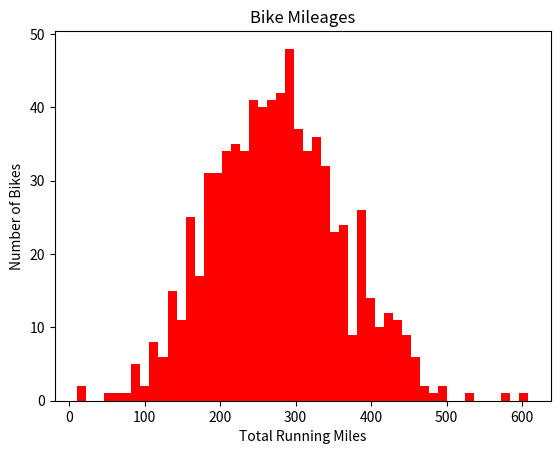

Reproduce this figure in Python.
import matplotlib.pyplot as plt
bike_mileages = [608.1654611361625, 574.7526842913712, 531.6639553229022, 497.0760048113524, 491.1617481624875, 485.9790475562513, 465.7056167108374, 464.9429375262222, 462.55441943039824, 459.9749045292864, 456.93690944989504, 455.29866918894004, 454.37087112332193, 453.14743686602714, 452.166972458869, 448.82399857073045, 448.6045267451896, 445.98470160152937, 445.43748065980697, 443.8117066090981, 443.79093197898845, 443.75844796771514, 441.8836550493935, 440.8055126868706, 440.16005799762866, 440.0920284753905, 440.011136555896, 438.6377801739594, 437.35559212138605, 435.81681388088316, 435.7423276069826, 433.52687263956665, 430.39612194181154, 429.14836308514805, 428.80026659413835, 427.8532938355294, 426.58482726697116, 425.73277783736694, 424.52068725067744, 423.2233343086517, 423.1308358592615, 422.31101436841044, 422.22125866632564, 420.98566124941203, 420.26383670421313, 417.96351677976753, 414.83153451192817, 414.1687815614666, 412.2190501288271, 411.2958502054336, 411.0729773706401, 410.091859221634, 409.91430283352395, 409.2688414785174, 407.4641563069536, 405.2505400767537, 403.55723979572366, 403.4100306778791, 403.0693706918107, 402.03962155712645, 401.26199655326485, 400.85172204128844, 400.5727195539313, 399.72807763610996, 399.05259490418877, 397.7173532037559, 396.07751835949693, 395.6959460044931, 394.6365211755298, 393.1530761366999, 391.7981837710071, 391.5809454361249, 391.39110486330446, 390.70757521641895, 390.34301376794434, 390.0161916508219, 389.8895023523093, 389.62144751728255, 389.18295900380576, 389.0177429377525, 388.78710437640575, 387.3532672174698, 387.01843148453617, 386.50994471992055, 386.1437084733028, 386.0258819891121, 385.8980847500805, 385.6470618252412, 385.361712424332, 384.75261063996584, 384.3946073109525, 384.38981684652896, 383.97435757538494, 382.98109013145967, 382.90883710035615, 382.5884739320974, 377.194087947012, 375.1541068187939, 374.3015596667416, 373.43317057707856, 372.5149945348173, 371.5395707994218, 371.264749332293, 370.37374707678816, 369.44056932295524, 368.93153195007676, 368.9283872994341, 368.4958198628657, 367.5641846993402, 366.8129038221074, 366.47341615041717, 366.28495170681697, 364.26323004372927, 364.06988010904973, 363.50949818040147, 363.3060050900707, 362.838742578027, 361.53710664413524, 361.13621937748434, 360.6044691541215, 360.2389370234728, 359.99343812866897, 359.57928133963105, 358.87096911135615, 358.4715355030077, 358.0960708048513, 357.96193335074116, 357.59327324754065, 357.3870909846273, 357.00001976022577, 356.78808794108784, 356.6464423388885, 355.027471862633, 355.02443982488575, 354.5464575200403, 353.9773769391738, 353.760493187833, 352.9415671762974, 352.7813041673587, 351.0228955870615, 350.6719940518181, 350.35457385915277, 350.31484087418727, 349.87456807624295, 349.83346540889073, 348.58281511793774, 348.45847808921104, 347.84733960516456, 347.65858268425944, 347.2581806315485, 347.17812298570453, 345.6907734312392, 345.1752823481383, 345.05241216454715, 344.68498879743754, 342.9941385003598, 342.98152715799756, 342.7024861531391, 342.68751041772333, 342.10927377364123, 341.3477252792085, 341.3159320523712, 340.57389535092585, 339.96955592328374, 339.40573790052747, 339.31789439358187, 339.2443429898505, 339.22281268265675, 339.0358132091487, 338.91891329675735, 338.69714196960217, 338.39398814756504, 337.90927082613314, 337.23621090214726, 337.21187030897715, 336.9671239626794, 336.60201836291117, 336.20961914177576, 335.692530542227, 335.24502007004423, 334.23702975850586, 333.93701057723564, 333.47460636070093, 333.44720725065997, 332.3636274214355, 332.2372451627601, 332.0599497291902, 331.95934023897746, 330.5478408910481, 330.17958669686914, 329.76550230698996, 329.6934773173075, 329.3863117630248, 328.85516567591316, 328.5406499985256, 328.4596563508611, 328.0432861358267, 328.0291890291857, 327.44339964205733, 326.30773132334235, 326.18268390151644, 325.63994920508713, 325.222436136993, 324.75594111924, 324.62535844217075, 324.623683405556, 324.5855210803746, 324.1821715014111, 324.08972642559394, 324.0070568137411, 323.58163930237816, 323.076981531238, 322.901940854332, 322.8328947376449, 322.774127041334, 322.58935186650206, 322.4087868510283, 322.3740451851103, 321.8098528010047, 321.5440930128763, 321.4173539736483, 321.3523159646873, 320.5515140372399, 320.42263688692617, 320.0799471981691, 320.0141482739372, 319.7497239314141, 319.68999896737614, 319.07818384926946, 318.9808256833038, 318.5483642227541, 318.33334857093826, 318.2318591992988, 317.7788892519965, 317.633590477493, 317.57126595829743, 317.31269049249147, 317.3000629571765, 316.7979524057089, 315.5404218738352, 315.4278112555144, 315.13174162025416, 314.8492264860579, 314.3256296567939, 313.66964046589436, 313.38038896838134, 313.18057420629356, 312.88474013619833, 312.7723949876962, 312.6074535364497, 312.00420301828467, 310.9460999044361, 310.3596406490573, 309.6790539383946, 309.4525706495922, 309.261068536969, 308.961055179864, 308.7712845801788, 307.98910622369124, 307.63126911391737, 307.50385289153223, 307.18545031232065, 307.01593345949686, 306.092803092406, 304.97439079325085, 304.8922145166691, 304.7382622421153, 304.51194485344087, 304.02119169081715, 303.85895342825273, 303.47425722259567, 303.17462851594587, 302.83109357442277, 302.7083846386916, 301.8478821832943, 301.8136353691011, 301.79920057255237, 301.6908721928724, 301.36342780585665, 301.3244560899663, 301.29978366679364, 300.64728167867594, 300.63605904063655, 300.5863362998955, 299.7930286234857, 299.15282851062693, 298.9434652721752, 298.91427236998953, 298.89747229454434, 298.72314939095594, 297.7484837950882, 297.0474236198293, 296.88783092581644, 296.734872092157, 296.482972871763, 296.16606307409126, 296.03811515496585, 295.7608560772347, 295.48465563622085, 294.87494217927514, 294.84352565003763, 294.8264458610167, 294.48806547347755, 294.2836081783199, 294.0594782368306, 293.9355718725102, 293.9316842767689, 293.52775792562767, 293.2977530663111, 292.987679149231, 292.8835333317365, 292.84835467522464, 292.7423935638475, 292.47004046726494, 292.46123497810873, 292.38223093617995, 291.62451680931036, 291.5697519383455, 291.2750148784881, 290.2384126301496, 290.1210502267338, 289.8170364718326, 289.7941720623945, 289.50530460633695, 289.43397002835445, 288.4022687012095, 288.3448483096494, 287.9914767507714, 287.96202169813637, 287.7999164267428, 287.7615593792298, 287.1576749465083, 287.10253686533366, 286.12353731170276, 285.9042999604519, 285.90369804081223, 285.7823374619056, 285.7172375998486, 285.6728644621468, 285.5818801472851, 285.3606447766727, 284.88816386829615, 284.8510337519802, 284.7702535030228, 284.44205564129135, 284.28072601438646, 284.0282420559307, 283.61300420797886, 283.313281322155, 283.1245919386684, 282.70461545668365, 282.14293953173893, 280.70323336294797, 280.56909080294423, 280.2022610783103, 280.15477994400214, 279.96499994710683, 279.76882068429427, 279.356950078339, 279.34662860349783, 279.02291328870814, 278.84254698392533, 277.9187980796162, 277.76699338454137, 277.0157625576297, 276.9217062474979, 276.6921598982048, 276.4975952449649, 276.27371447055583, 276.029223797136, 275.7651877004334, 275.75070917390644, 275.4741493191889, 275.09016073304826, 274.943489424804, 274.5637602043592, 274.55238823275386, 274.46027911998425, 274.25157713558934, 274.0415078591021, 273.8237189797042, 273.43054007407113, 272.73343730018706, 272.43425412599333, 272.14919244186734, 272.1018234929682, 271.7826619055828, 271.7599636665317, 271.22392207578696, 271.2151413074324, 270.69320040289045, 270.30184239489245, 269.86785329520274, 269.7258228490969, 269.71470121040034, 269.5852807340995, 269.09094009160276, 268.4212582196799, 267.66017069478346, 267.63750175981716, 267.2358367235271, 266.80311622844, 266.65349262921546, 266.45853827254666, 266.42837741361626, 266.3329945330291, 266.02017012888354, 266.0017110655258, 265.5011156442518, 265.0347197035307, 264.62626381807394, 264.6226173432706, 264.55833750696775, 264.20134407806785, 264.02429349433845, 263.85855070736113, 263.08523143145953, 262.69132869969275, 262.2208400913928, 261.92099457278584, 261.83064030313164, 261.7563027325194, 261.5368155289599, 260.62929521230416, 260.083532398006, 259.94237233074574, 259.71384812946815, 259.6792350801492, 259.6778534065561, 259.4866442091728, 259.2457379193166, 259.1132834716281, 258.98869641611077, 258.887372135177, 258.60723127781284, 257.8085466021032, 257.78888673957425, 257.1756770034506, 256.76340812166205, 256.72825990433836, 256.6052727703244, 256.2313594185915, 256.00143281010224, 255.97794128103976, 255.8803813157078, 255.4312018742499, 255.20878304037663, 255.101139475197, 254.98691775167956, 254.8078609554711, 254.55421310002168, 254.3747275506864, 254.20973988078237, 253.87106604904682, 253.33263023576174, 252.92418561115534, 252.65463020971504, 252.1840049586489, 252.08101408678743, 251.20668619796558, 250.7531750896776, 250.00008502884154, 249.5521300508256, 249.53043332189134, 248.7851754048457, 248.50982378834473, 248.43912750019024, 248.42076689408765, 248.3099961182314, 248.13159057808957, 247.73763000128753, 247.31110427621562, 246.67747946236247, 246.63236252734936, 246.59264166073052, 246.5122550423163, 246.51113147027277, 246.1657100038917, 246.16066982604232, 245.85741664270802, 245.36878536179873, 245.08969223718714, 245.08892783886762, 244.07635770355043, 243.91687608829457, 243.49594277172085, 243.4702527810945, 242.0049758686958, 241.3765655611864, 241.2406705376327, 241.0413470904352, 240.90337475023318, 240.79527005930757, 240.66731817709146, 240.6220122426056, 240.21694052181667, 240.0972178090456, 239.6316048117158, 239.19357719939984, 238.92332697659688, 238.8572709147088, 238.6057799256651, 238.23058494388528, 237.4971879166322, 237.43594257867548, 237.4304124894815, 236.8008241035813, 236.65877425882272, 236.36820641982902, 236.1749140931962, 235.9792941305281, 235.08510870500294, 234.8327088615428, 234.25257492766013, 233.9257525968259, 233.82985764256225, 233.30847930234899, 233.3017666870755, 232.5263616572775, 232.45221970067826, 232.38115405551184, 232.0432410142941, 231.64661898584768, 230.3004567835234, 230.2869421157488, 229.68440307548096, 228.99694735802908, 228.88810234841023, 228.5522459201683, 228.1931834261218, 227.55603610751194, 227.53497312921616, 227.3836014019802, 226.61494767441275, 226.32014636374132, 226.20922956934714, 225.87190261943468, 225.74282307556, 225.71453995021338, 225.29598347832587, 225.0980373613656, 224.3918201933306, 224.00282018350154, 223.680470781302, 223.63019692971642, 223.44329510439516, 222.84451610396442, 222.81164981111306, 222.4078828029188, 222.18777073560614, 221.87022978978143, 221.2396533599281, 221.08254644685093, 220.76920173338513, 220.66981221414892, 219.9576701799285, 219.452711741462, 218.75725123083473, 218.36730444246382, 217.57491216379026, 217.47671670066805, 217.40324365235895, 217.1534668250638, 217.05648339696364, 216.9985465658469, 216.8505485387076, 215.8965016347954, 215.8097539605653, 215.34852466969576, 214.5774834178768, 214.39500882109175, 214.0210559218074, 213.35324992941563, 212.6541634642201, 212.42195745501851, 212.25976853639997, 212.11181918129722, 211.7796445827889, 211.58584116831548, 211.1848566134003, 211.0243624493684, 210.37687447935784, 210.2849540021321, 210.28188133457783, 209.62069264974272, 209.30125112010077, 209.05564002440946, 208.71945406180384, 208.61871477581923, 208.35483296142172, 208.16653797561986, 207.90599530566584, 207.2616984620681, 206.09254748708705, 204.83562294713155, 204.77555569198861, 204.76400979796315, 203.82498137287897, 203.81359220218778, 203.4534598665145, 203.30672480423976, 203.3000150585668, 203.1819198867373, 202.40848671603072, 202.23952376243204, 202.12677621261878, 201.04806397148064, 200.97679583418926, 200.63519236693676, 200.46142779515688, 200.10100586909485, 200.08644845222852, 199.84255875887104, 199.2097771265335, 198.72740713439222, 198.2087326303955, 197.891695032276, 197.81585018442075, 197.66898412905508, 197.57284598740475, 197.555975599414, 197.10825025730182, 196.55962279198118, 195.57995966829185, 194.85667371815057, 194.66198870770563, 194.249806660073, 194.14988066557603, 193.86925848161005, 193.72343941055973, 192.92824346696202, 192.76658560598722, 192.53566907039493, 192.44874051881794, 192.0777277037476, 191.88812746619647, 191.19335376619586, 189.83155858903854, 189.0606896955032, 188.77084389682594, 188.02508966914917, 187.69632213623422, 187.57623051294334, 187.4983541271166, 186.42074365283463, 186.09769689916035, 185.6017834190801, 185.4269494467761, 185.37695424321552, 185.28113538601912, 184.2707501474982, 184.12309262680955, 184.00263492622216, 183.23473860336745, 182.84806315305283, 182.6721160692286, 182.6430074444854, 182.2745394502397, 182.09017941922457, 180.75051999019144, 180.25254744228923, 180.10874224245313, 179.8010487609165, 179.44674943882808, 179.42177251442521, 179.30730037716663, 179.02734074876145, 178.89293881188954, 177.76839759913452, 177.10245004910075, 176.89540411874577, 176.88220550809103, 175.09295638070407, 174.75302131525194, 174.13326890150068, 173.8155981113115, 173.42354712134903, 173.17005849306224, 171.0952918745709, 170.44950976808292, 170.09567393781282, 170.0589741936051, 169.03951336287372, 168.31274438544975, 167.9326678409387, 165.59695327860769, 165.29835106122937, 164.89317876740057, 164.57283923612079, 164.09536354270853, 163.96324935502585, 163.37750803486054, 163.07097963740165, 162.93196124848572, 162.10161248041277, 159.54379683584736, 157.97839749791757, 157.8549877369351, 157.68433169341458, 157.57746044635283, 157.55348413554123, 157.08428127299953, 156.96282143005783, 156.47653818245792, 155.44951538740375, 155.31412224246458, 154.86539127253997, 154.68540468450922, 154.62031042610866, 154.5652792164524, 153.8448920473001, 153.4525013223517, 152.6910884160933, 151.59515543536256, 151.28493406060525, 150.99458065009281, 149.6173048536962, 149.18721894363796, 148.77477318437252, 142.9288670947138, 142.52466852673422, 140.21530094322307, 139.37141822608848, 138.30580254461495, 137.05593746793392, 136.77036190217885, 135.56433386484747, 135.3916739657005, 135.16413364316412, 134.95235440669583, 134.92316999605495, 133.78716063311188, 133.6390387332948, 133.63874179945367, 133.00078541948284, 131.5116428820633, 128.09207353373287, 127.34988211948027, 122.67386246849169, 122.10183793366768, 119.44684040519662, 119.39976058583892, 118.2734470190657, 118.25223463439738, 117.94724908252212, 117.90521740788425, 112.7344863740154, 111.8637837689769, 110.93147970810716, 108.26043783642886, 104.51789525166849, 103.92289869052135, 92.67199624268187, 92.4286247140711, 90.78215633345037, 90.56026679683751, 85.16217648917691, 77.82630099733527, 63.68612781046504, 56.79472991271999, 16.108746314025662, 10.79118090402367]

plt.hist(bike_mileages, bins=50, facecolor='red')
plt.title("Bike Mileages")
plt.xlabel("Total Running Miles")
plt.ylabel("Number of Bikes")
fig = plt.gcf()
fig.savefig("bike_mileages.png")